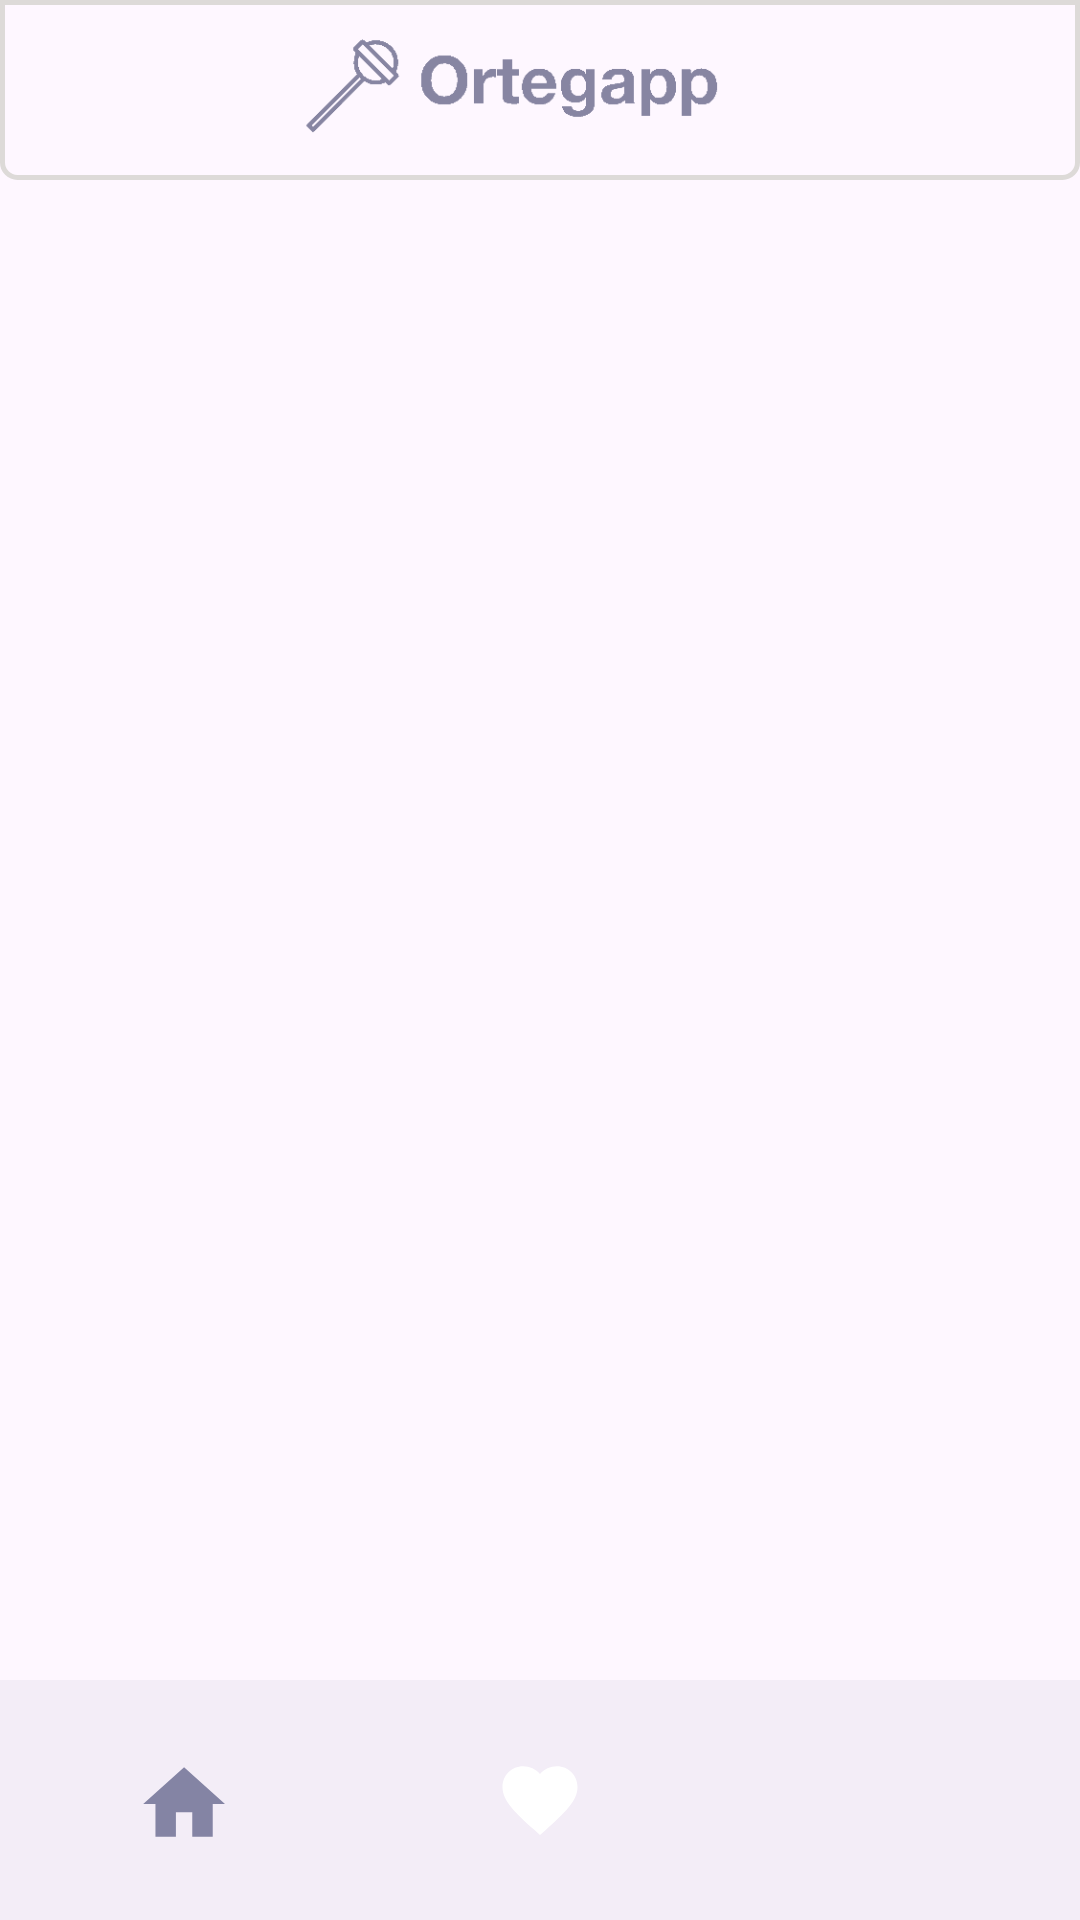

Write the Android layout XML for this screen, with the resource values it uses.
<!-- AndroidManifest.xml: application theme Theme.Ortegappfont -->
<!-- res/layout/activity_main.xml -->
<?xml version="1.0" encoding="utf-8"?>
<LinearLayout xmlns:android="http://schemas.android.com/apk/res/android"
    xmlns:app="http://schemas.android.com/apk/res-auto"
    xmlns:tools="http://schemas.android.com/tools"
    android:layout_width="match_parent"
    android:layout_height="match_parent"
    tools:context=".view.MainActivity"
    android:orientation="vertical">


    <androidx.constraintlayout.widget.ConstraintLayout
        android:layout_width="match_parent"
        android:layout_height="wrap_content"
        android:background="@drawable/round_simple">

        <ImageView
            android:id="@+id/topLogo"
            android:layout_width="200dp"
            android:layout_height="60dp"
            android:src="@drawable/logo"
            app:layout_constraintBottom_toBottomOf="parent"
            app:layout_constraintEnd_toEndOf="parent"
            app:layout_constraintStart_toStartOf="parent"
            app:layout_constraintTop_toTopOf="parent" />

        <ImageView
            android:layout_width="35dp"
            android:layout_height="35dp"
            android:src="@drawable/baseline_shopping_cart_24"
            app:layout_constraintBottom_toBottomOf="parent"
            app:layout_constraintLeft_toRightOf="@id/topLogo"
            app:layout_constraintRight_toRightOf="parent"
            app:layout_constraintTop_toTopOf="parent" />


    </androidx.constraintlayout.widget.ConstraintLayout>

    <FrameLayout
        android:id="@+id/container"
        android:layout_width="match_parent"
        android:layout_height="wrap_content"
        android:layout_weight="1">

    </FrameLayout>

    <com.google.android.material.bottomnavigation.BottomNavigationView
        android:id="@+id/bottomNavigationView"
        android:layout_width="match_parent"
        android:layout_height="wrap_content"
        app:itemIconTint="@drawable/bottom_navigator_selector"
        app:labelVisibilityMode="unlabeled"
        app:itemIconSize="30dp"
        app:menu="@menu/menu" />


</LinearLayout>
<!-- resources referenced by this layout -->
<resources>
  <!-- drawable bottom_navigator_selector (drawable) -->
  <?xml version="1.0" encoding="utf-8"?>
  <selector xmlns:android="http://schemas.android.com/apk/res/android">
  <item android:state_checked="true" android:color="@color/mainColor"/>
      <item android:color="@color/white"/>
  </selector>
  <!-- drawable logo: png bitmap (drawable, 10319 bytes) -->
  <!-- drawable round_simple (drawable) -->
  <?xml version="1.0" encoding="utf-8"?>
  <shape  xmlns:android="http://schemas.android.com/apk/res/android"
      android:shape="rectangle" android:padding="10dp">
  
      <stroke
          android:color="#DDDAD8"
          android:width="1.5dp"
          />
      <corners
          android:bottomRightRadius="5dp"
          android:bottomLeftRadius="5dp"
  
   />
  </shape>
  <style name="Theme.Ortegappfont" parent="Base.Theme.Ortegappfont" />
  <color name="mainColor">#8484A4</color>
  <color name="white">#FFFFFFFF</color>
  <style name="Base.Theme.Ortegappfont" parent="Theme.Material3.DayNight.NoActionBar">
          
          
      </style>
</resources>
